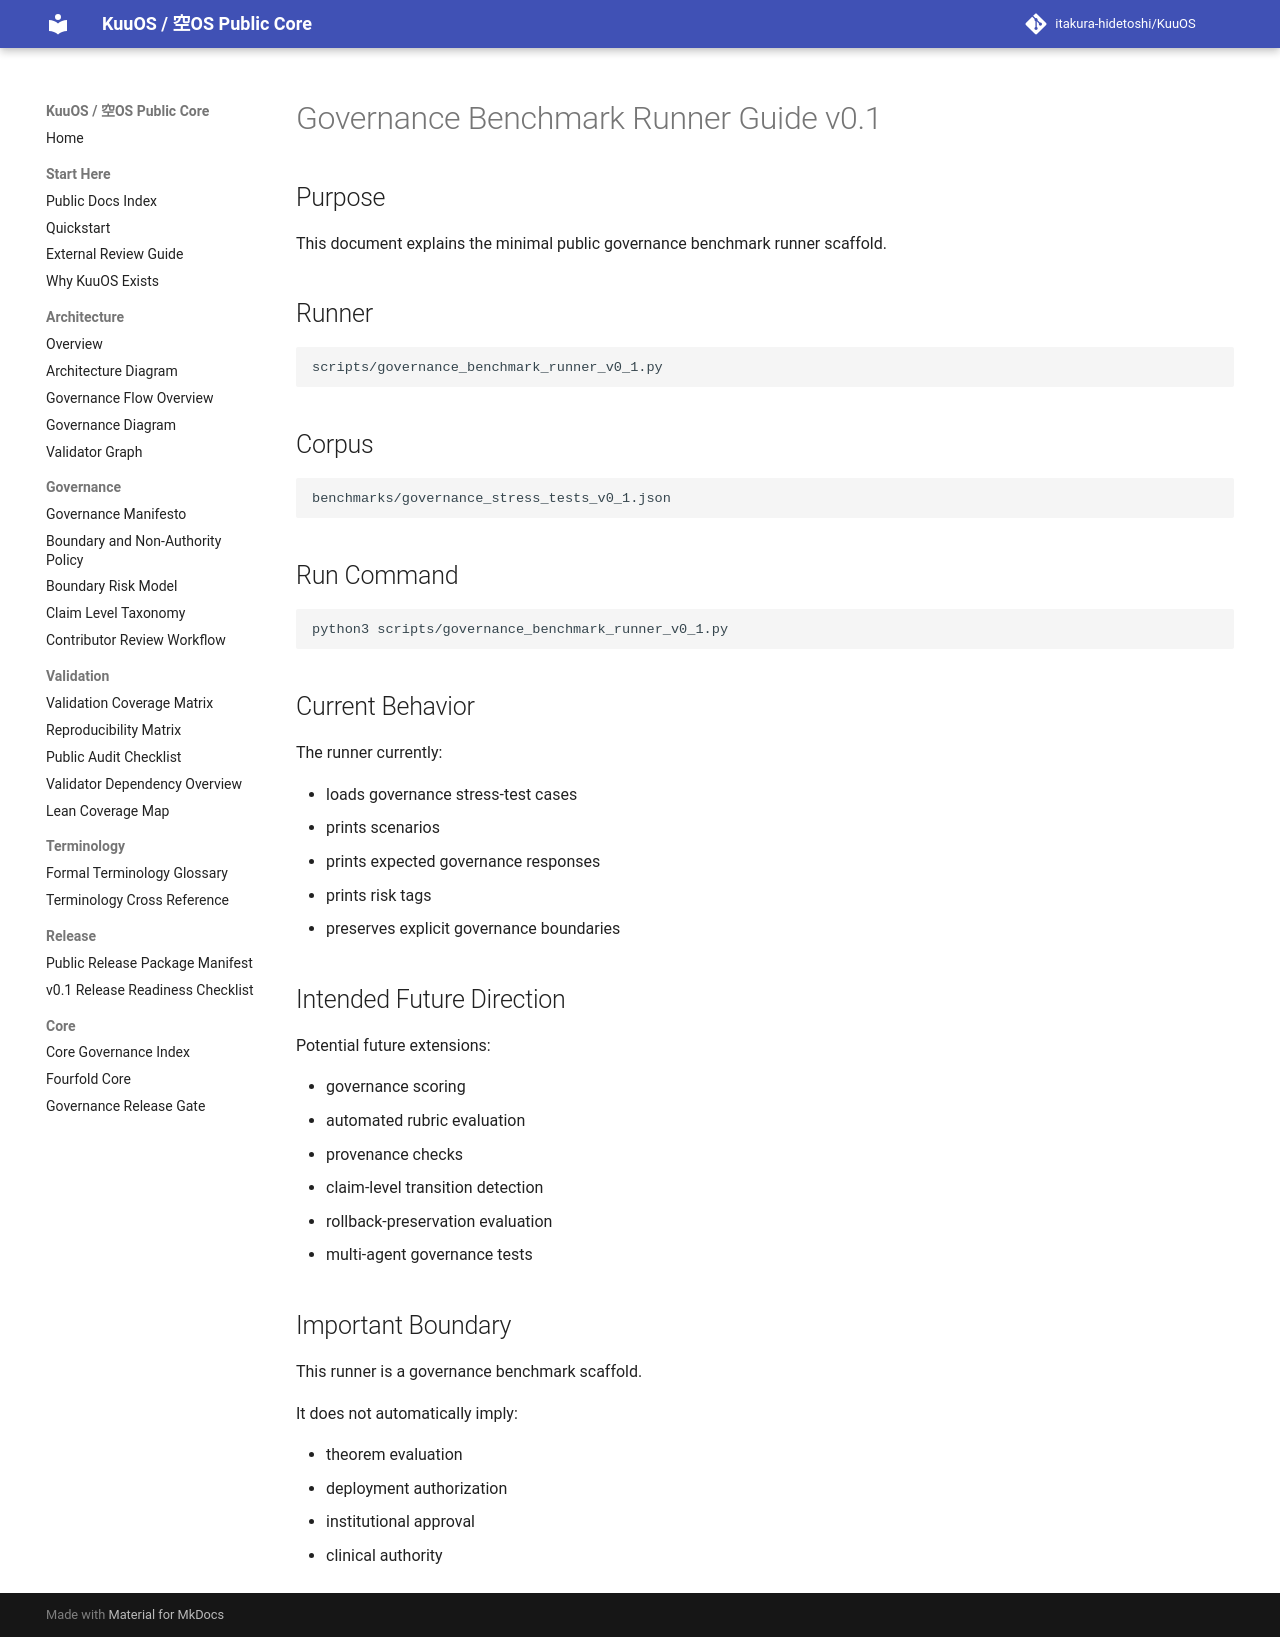

repository: itakura-hidetoshi/KuuOS · page: GOVERNANCE_BENCHMARK_RUNNER_GUIDE_v0_1/index.html · generator: mkdocs

# Governance Benchmark Runner Guide v0.1

## Purpose

This document explains the minimal public governance benchmark runner scaffold.

## Runner

```text
scripts/governance_benchmark_runner_v0_1.py
```

## Corpus

```text
benchmarks/governance_stress_tests_v0_1.json
```

## Run Command

```bash
python3 scripts/governance_benchmark_runner_v0_1.py
```

## Current Behavior

The runner currently:

- loads governance stress-test cases
- prints scenarios
- prints expected governance responses
- prints risk tags
- preserves explicit governance boundaries

## Intended Future Direction

Potential future extensions:

- governance scoring
- automated rubric evaluation
- provenance checks
- claim-level transition detection
- rollback-preservation evaluation
- multi-agent governance tests

## Important Boundary

This runner is a governance benchmark scaffold.

It does not automatically imply:

- theorem evaluation
- deployment authorization
- institutional approval
- clinical authority
